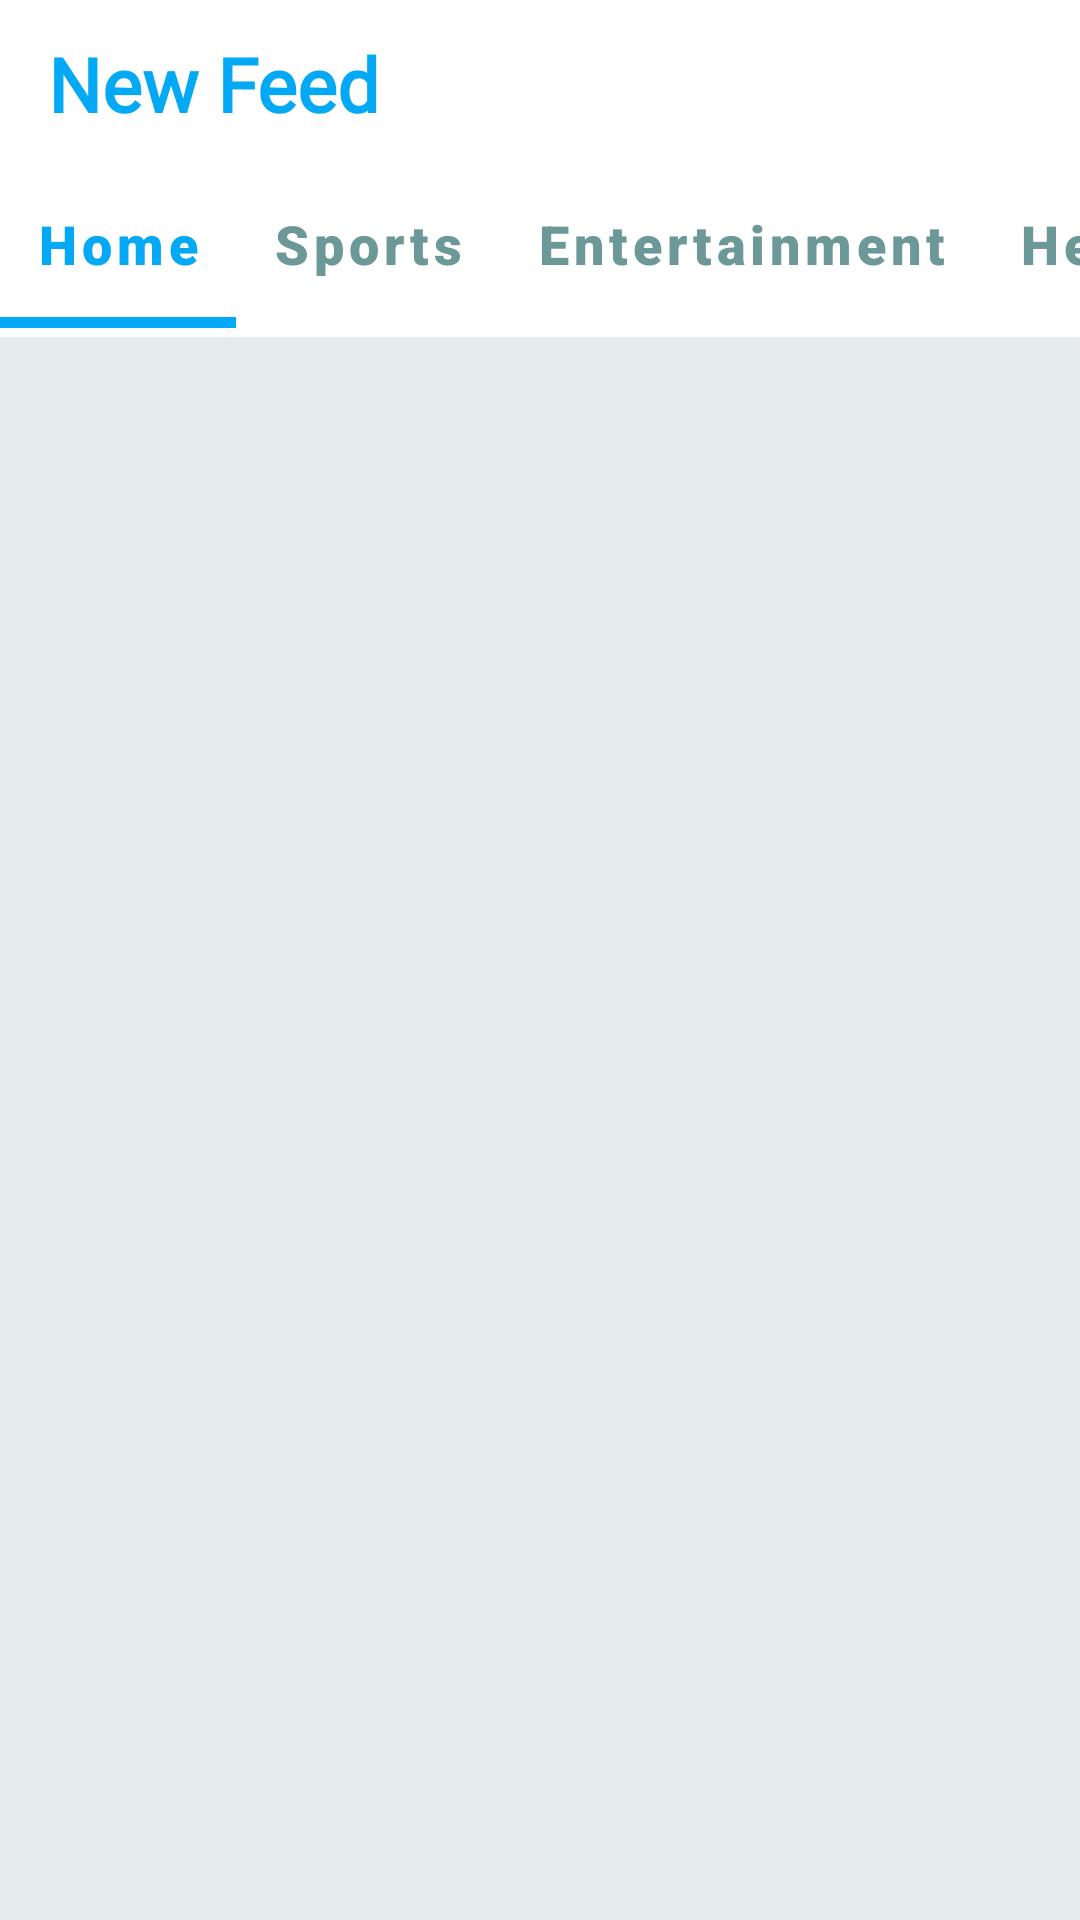

Android layout source for this screen:
<!-- AndroidManifest.xml: application theme Theme.NewsApp -->
<!-- res/layout/activity_main.xml -->
<?xml version="1.0" encoding="utf-8"?>
<RelativeLayout xmlns:android="http://schemas.android.com/apk/res/android"
    xmlns:app="http://schemas.android.com/apk/res-auto"
    android:layout_width="match_parent"
    android:layout_height="match_parent">

    <androidx.appcompat.widget.Toolbar
        android:id="@+id/toolbar"
        android:layout_width="match_parent"
        android:layout_height="?actionBarSize">

        <RelativeLayout
            android:layout_width="match_parent"
            android:layout_height="match_parent"
            android:gravity="center_vertical">

            <TextView
                android:layout_width="wrap_content"
                android:layout_height="wrap_content"
                android:fontFamily="@font/acme"
                android:text="@string/new_feed"
                android:textColor="@color/blue"
                android:textSize="25sp"
                android:textStyle="bold" />

        </RelativeLayout>

    </androidx.appcompat.widget.Toolbar>

    <com.google.android.material.tabs.TabLayout
        android:id="@+id/tabLayout"
        android:layout_width="match_parent"
        android:layout_height="?actionBarSize"
        android:layout_below="@+id/toolbar"
        android:layout_marginTop="-3dp"
        android:contentDescription="@string/tab_layout"
        app:tabIndicator="@color/blue"
        app:tabIndicatorHeight="3.5dp"
        app:tabTextAppearance="@style/TabLayoutTextStyle"
        app:tabMode="scrollable"
        app:tabSelectedTextColor="@color/blue"
        app:tabTextColor="@color/lightGreen">

        <com.google.android.material.tabs.TabItem
            android:layout_width="wrap_content"
            android:layout_height="wrap_content"
            android:text="Home" />

        <com.google.android.material.tabs.TabItem
            android:layout_width="wrap_content"
            android:layout_height="wrap_content"
            android:text="Sports" />

        <com.google.android.material.tabs.TabItem
            android:layout_width="wrap_content"
            android:layout_height="wrap_content"
            android:text="Entertainment" />

        <com.google.android.material.tabs.TabItem
            android:layout_width="wrap_content"
            android:layout_height="wrap_content"
            android:text="Healthy" />

        <com.google.android.material.tabs.TabItem
            android:layout_width="wrap_content"
            android:layout_height="wrap_content"
            android:text="Science" />

        <com.google.android.material.tabs.TabItem
            android:layout_width="wrap_content"
            android:layout_height="wrap_content"
            android:text="Tech" />




    </com.google.android.material.tabs.TabLayout>

    <androidx.viewpager.widget.ViewPager
        android:id="@+id/viewPager"
        android:layout_width="match_parent"
        android:layout_height="match_parent"
        android:layout_below="@+id/tabLayout"
        android:layout_marginTop="3dp"
        android:background="@color/gray"
        android:contentDescription="@string/view_pager" />


</RelativeLayout>
<!-- resources referenced by this layout -->
<resources>
  <color name="blue">#03A9F4</color>
  <color name="gray">#E5EAEA</color>
  <color name="lightGreen">#6C9898</color>
  <string name="new_feed">New Feed</string>
  <string name="tab_layout">Tab Layout</string>
  <string name="view_pager">View pager</string>
  <style name="TabLayoutTextStyle">
          <item name="textAllCaps">false</item>
          <item name="android:textSize">18sp</item>
          <item name="fontFamily">sans-serif-black</item>
          <item name="android:textStyle">bold</item>
      </style>
  <style name="Theme.NewsApp" parent="Theme.MaterialComponents.Light.NoActionBar">
          
          <item name="colorPrimary">@color/blue</item>
          <item name="colorPrimaryVariant">@color/purple_700</item>
          <item name="colorOnPrimary">@color/white</item>
          
          <item name="colorSecondary">@color/teal_200</item>
          <item name="colorSecondaryVariant">@color/teal_700</item>
          <item name="colorOnSecondary">@color/black</item>
          
          <item name="android:statusBarColor">?attr/colorPrimaryVariant</item>
          
      </style>
  <color name="purple_700">#FF3700B3</color>
  <color name="white">#FFFFFFFF</color>
  <color name="teal_200">#FF03DAC5</color>
  <color name="teal_700">#FF018786</color>
  <color name="black">#FF000000</color>
</resources>
